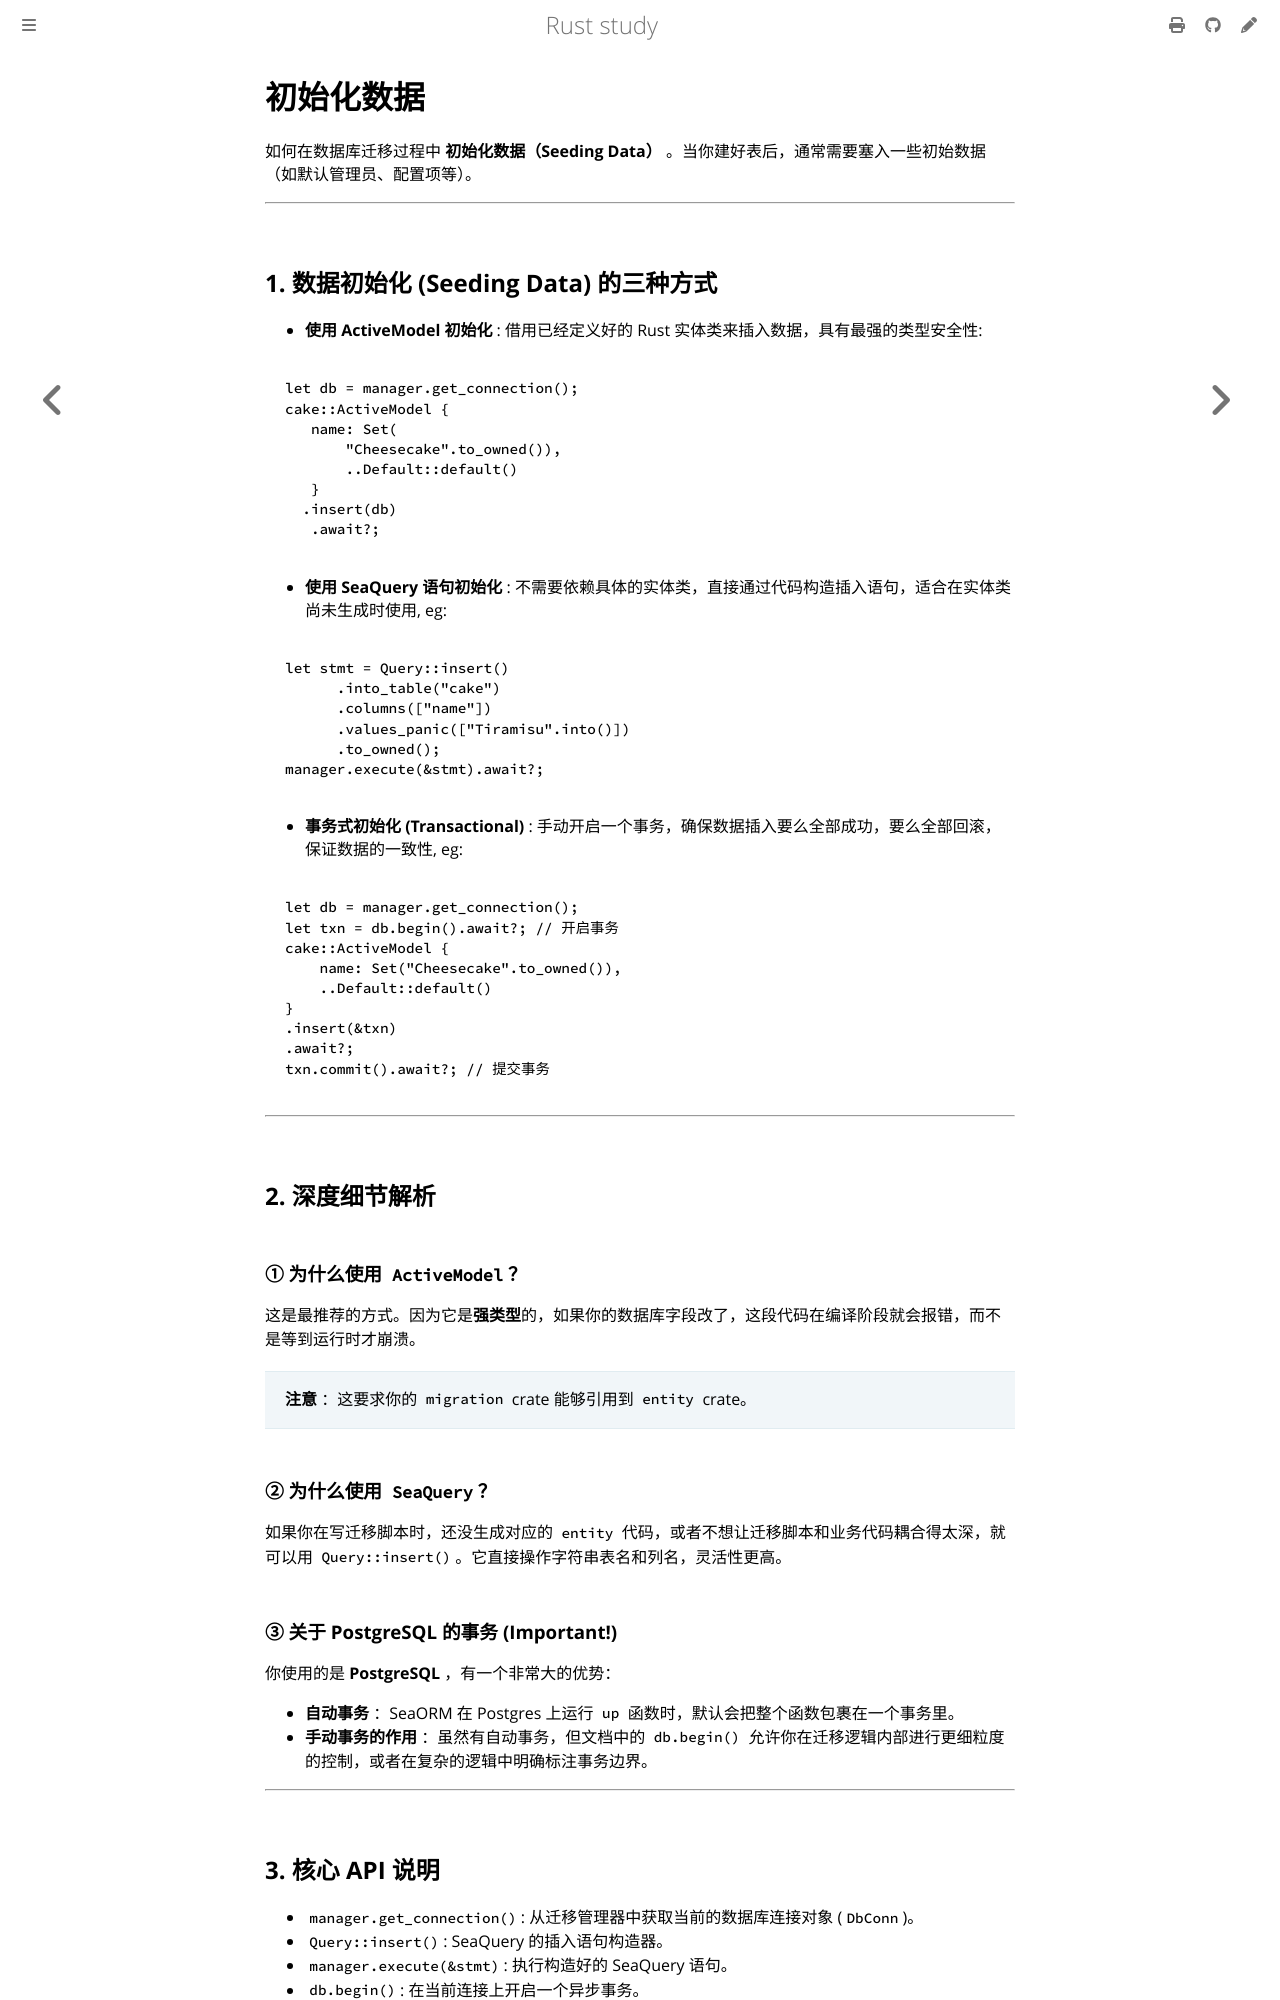

repository: 169LI/rust-study · page: Rust学习/三方库/SeaORM/初始化数据.html · generator: mdbook

# 初始化数据

如何在数据库迁移过程中 **初始化数据（Seeding Data）** 。当你建好表后，通常需要塞入一些初始数据（如默认管理员、配置项等）。

---

## 1. 数据初始化 (Seeding Data) 的三种方式

* **使用 ActiveModel 初始化** : 借用已经定义好的 Rust 实体类来插入数据，具有最强的类型安全性:

```rust,ignore
let db = manager.get_connection();
cake::ActiveModel { 
   name: Set(
       "Cheesecake".to_owned()), 
       ..Default::default() 
   }
  .insert(db)
   .await?;
```

* **使用 SeaQuery 语句初始化** : 不需要依赖具体的实体类，直接通过代码构造插入语句，适合在实体类尚未生成时使用, eg:

```rust,ignore
let stmt = Query::insert()
      .into_table("cake")
      .columns(["name"])
      .values_panic(["Tiramisu".into()])
      .to_owned();
manager.execute(&stmt).await?;
```

* **事务式初始化 (Transactional)** : 手动开启一个事务，确保数据插入要么全部成功，要么全部回滚，保证数据的一致性, eg:

```rust,ignore
let db = manager.get_connection();
let txn = db.begin().await?; // 开启事务
cake::ActiveModel {
    name: Set("Cheesecake".to_owned()),
    ..Default::default()
}
.insert(&txn)
.await?;
txn.commit().await?; // 提交事务
```

---

## 2. 深度细节解析

### ① 为什么使用 `ActiveModel`？

这是最推荐的方式。因为它是**强类型**的，如果你的数据库字段改了，这段代码在编译阶段就会报错，而不是等到运行时才崩溃。

> **注意** ：这要求你的 `migration` crate 能够引用到 `entity` crate。

### ② 为什么使用 `SeaQuery`？

如果你在写迁移脚本时，还没生成对应的 `entity` 代码，或者不想让迁移脚本和业务代码耦合得太深，就可以用 `Query::insert()`。它直接操作字符串表名和列名，灵活性更高。

### ③ 关于 PostgreSQL 的事务 (Important!)

你使用的是  **PostgreSQL** ，有一个非常大的优势：

* **自动事务** ：SeaORM 在 Postgres 上运行 `up` 函数时，默认会把整个函数包裹在一个事务里。
* **手动事务的作用** ：虽然有自动事务，但文档中的 `db.begin()` 允许你在迁移逻辑内部进行更细粒度的控制，或者在复杂的逻辑中明确标注事务边界。

---
